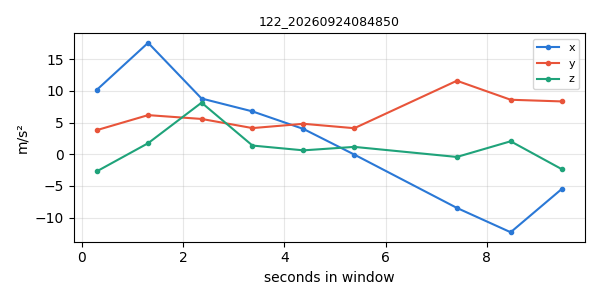

Values plotted in this chart, from the file beside it:
timestamp, x, y, z
1790203721, 10.17, 3.81, -2.691
1790203722, 17.59, 6.18, 1.75
1790203723, 8.8, 5.576, 8.146
1790203724, 6.767, 4.134, 1.377
1790203725, 3.996, 4.813, 0.6227
1790203726, -0.04666, 4.116, 1.169
1790203728, -8.46, 11.6, -0.4211
1790203729, -12.3, 8.606, 2.052
1790203730, -5.477, 8.341, -2.347
